Dataset: Split_Dataset (GitHub, Salwazd21/Klasifikasi). Classes: black-grass, charlock, cleavers, common chickweed, common wheat, fat hen, loose silky-bent, maize, scentless mayweed, shepherds purse, small-flowered cranesbill, sugar beet.

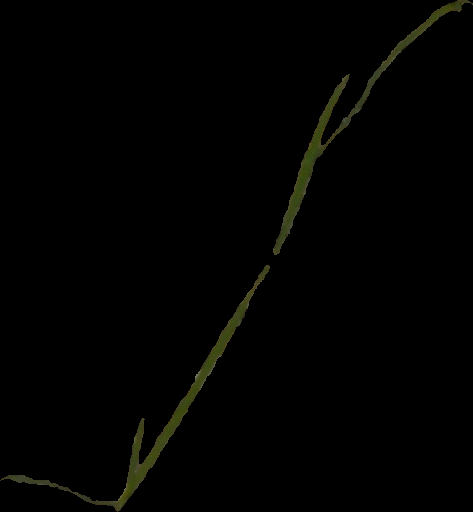
Label: loose silky-bent

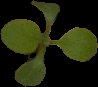
Label: shepherds purse

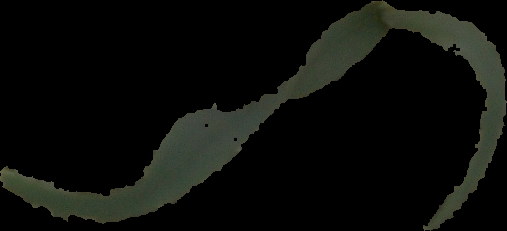
Label: common wheat

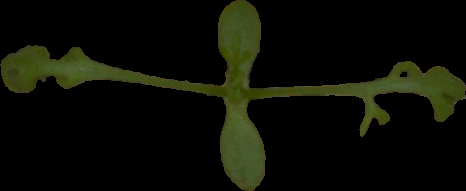
Label: scentless mayweed

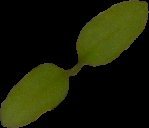
Label: common chickweed

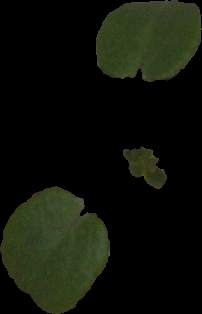
Label: cleavers
